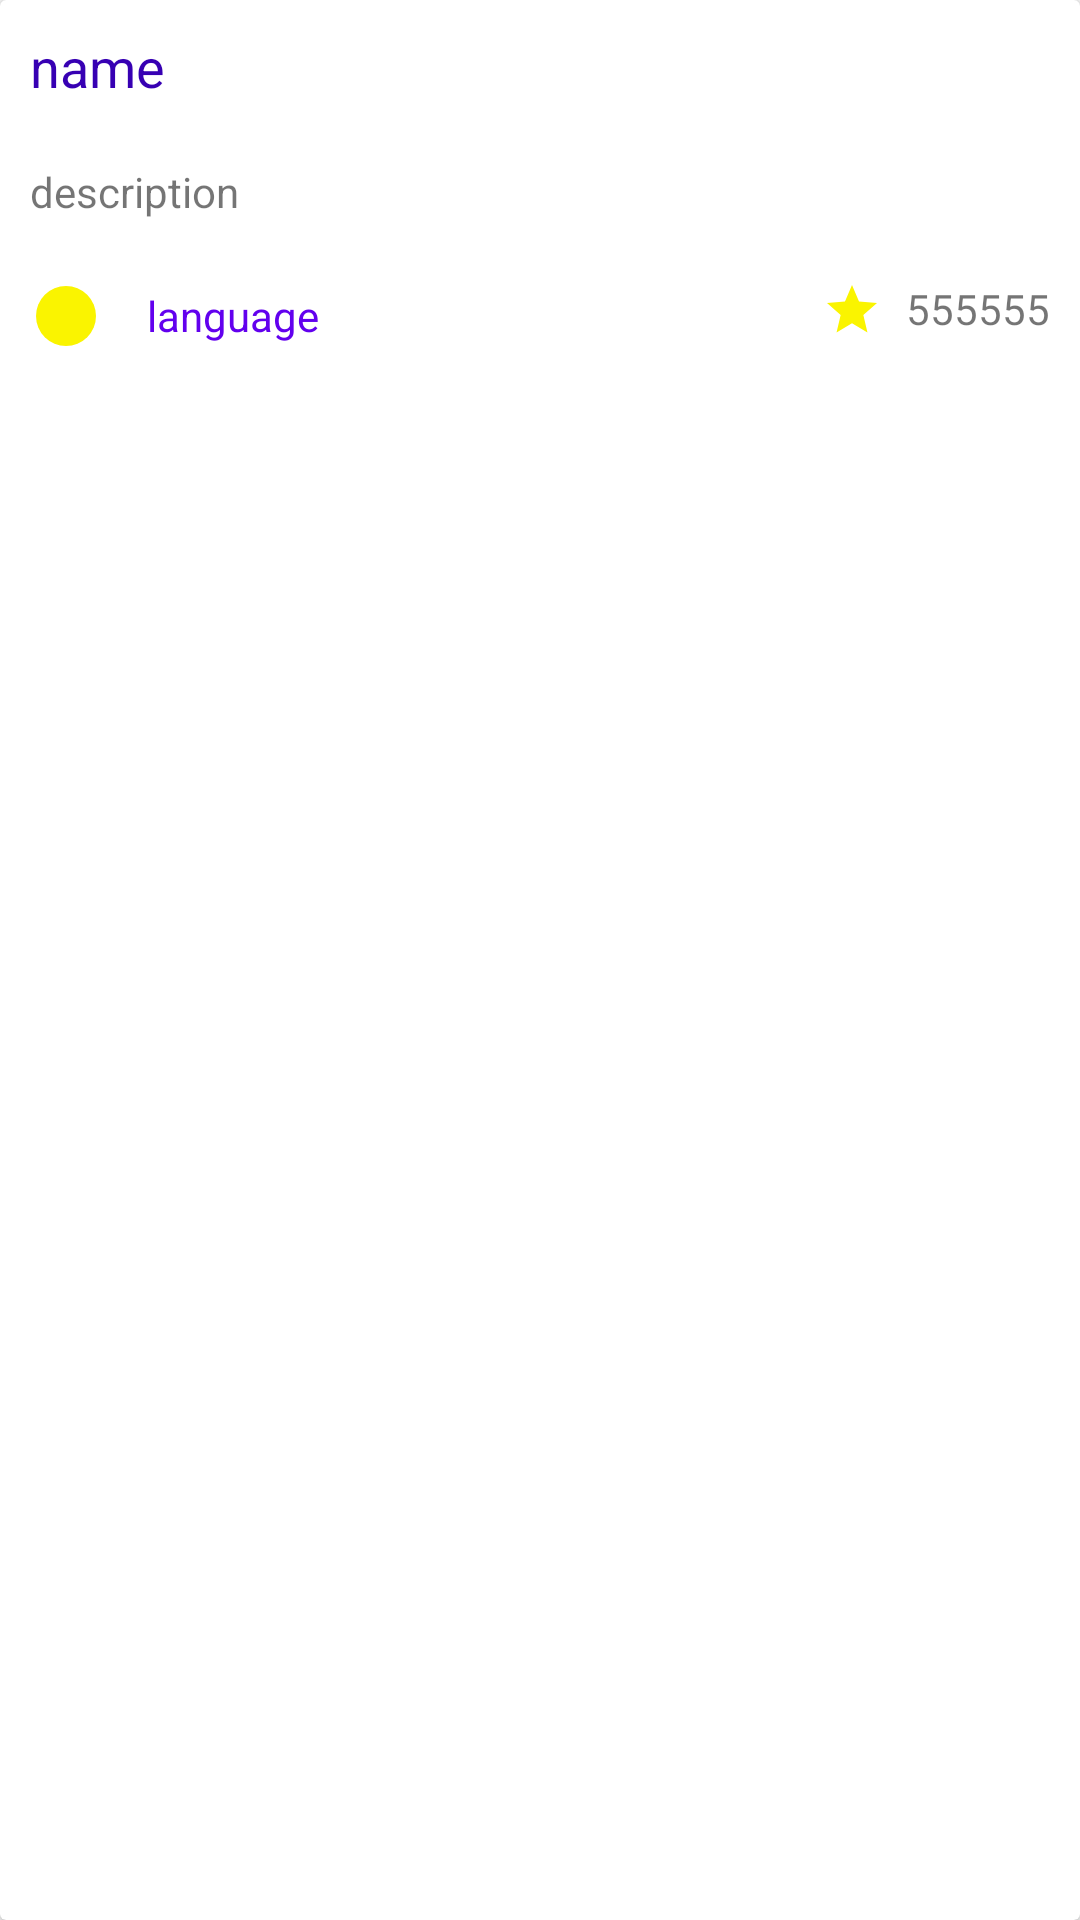

Android layout source for this screen:
<!-- AndroidManifest.xml: application theme AppTheme -->
<!-- res/layout/repo_list.xml -->
<?xml version="1.0" encoding="utf-8"?>
<androidx.cardview.widget.CardView xmlns:android="http://schemas.android.com/apk/res/android"
    xmlns:app="http://schemas.android.com/apk/res-auto"
    android:layout_width="match_parent"
    android:layout_height="wrap_content"
    android:layout_margin="10dp"
    app:layout_behavior="@string/appbar_scrolling_view_behavior">

    
    
    
    

    <LinearLayout
        android:layout_width="match_parent"
        android:layout_height="wrap_content"
        android:orientation="vertical">

        <TextView
            android:id="@+id/repoName"
            android:layout_width="wrap_content"
            android:layout_height="wrap_content"
            android:layout_margin="10dp"
            android:text="name"
            android:textColor="@color/colorPrimaryDark"
            android:textSize="18dp" />

        <TextView
            android:id="@+id/repoDescription"
            android:layout_width="wrap_content"
            android:layout_height="wrap_content"
            android:layout_margin="10dp"
            android:text="description" />

        <RelativeLayout
            android:layout_width="match_parent"
            android:layout_height="wrap_content"
            android:layout_margin="10dp"
            android:orientation="horizontal">

            <LinearLayout
                android:layout_width="wrap_content"
                android:layout_height="wrap_content"
                android:layout_alignParentLeft="true"
                android:layout_alignParentTop="true"
                android:orientation="horizontal">

                <ImageView
                    android:id="@+id/languageColor"
                    android:layout_width="wrap_content"
                    android:layout_height="wrap_content"
                    android:src="@drawable/ic_color" />

                <TextView
                    android:id="@+id/repoLanguage"
                    android:layout_width="wrap_content"
                    android:layout_height="wrap_content"
                    android:layout_gravity="center_vertical"
                    android:layout_marginLeft="15dp"
                    android:text="language"
                    android:textColor="@color/colorPrimary" />
            </LinearLayout>

            <LinearLayout
                android:layout_width="wrap_content"
                android:layout_height="40dp"
                android:layout_alignParentTop="true"
                android:layout_alignParentRight="true"
                android:orientation="horizontal">

                <ImageView
                    android:id="@+id/rating_image"
                    android:layout_width="20dp"
                    android:layout_height="20dp"
                    android:layout_centerInParent="true"
                    android:scaleType="centerCrop"
                    android:src="@drawable/ic_baseline_star_24" />

                <TextView
                    android:id="@+id/repoStars"
                    android:layout_width="wrap_content"
                    android:layout_height="wrap_content"
                    android:layout_marginLeft="8dp"
                    android:text="555555" />
            </LinearLayout>

        </RelativeLayout>
    </LinearLayout>
</androidx.cardview.widget.CardView>
<!-- resources referenced by this layout -->
<resources>
  <color name="colorPrimary">#6200EE</color>
  <color name="colorPrimaryDark">#3700B3</color>
  <!-- drawable ic_baseline_star_24 (drawable) -->
  <vector android:height="24dp" android:tint="#FAF400"
      android:viewportHeight="24" android:viewportWidth="24"
      android:width="24dp" xmlns:android="http://schemas.android.com/apk/res/android">
      <path android:fillColor="@android:color/white" android:pathData="M12,17.27L18.18,21l-1.64,-7.03L22,9.24l-7.19,-0.61L12,2 9.19,8.63 2,9.24l5.46,4.73L5.82,21z"/>
  </vector>
  <!-- drawable ic_color (drawable) -->
  <vector android:height="24dp" android:tint="#FAF400"
      android:viewportHeight="24" android:viewportWidth="24"
      android:width="24dp" xmlns:android="http://schemas.android.com/apk/res/android">
      <path android:fillColor="@android:color/white" android:pathData="M12,12m-10,0a10,10 0,1 1,20 0a10,10 0,1 1,-20 0"/>
  </vector>
  <style name="AppTheme" parent="Theme.AppCompat.Light.DarkActionBar">
          
          <item name="colorPrimary">#0D0F12</item>
          <item name="colorPrimaryDark">#0D0F12</item>
          <item name="colorAccent">@color/colorAccent</item>
      </style>
  <color name="colorAccent">#03DAC5</color>
</resources>
